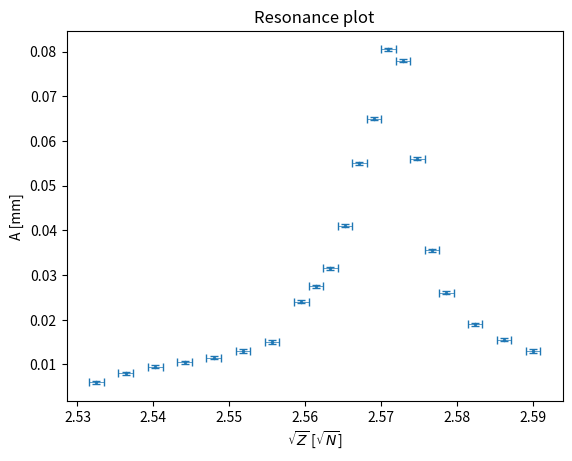

This chart was generated by the following Python code:
from scipy.constants import g
import numpy as np
import matplotlib.pyplot as plt

m = np.array([
    327, 328, 329, 330, 331, 332, 333, 334, 334.5, 335, 335.5, 
    336, 336.5, 337, 337.5, 338, 338.5, 339, 340, 341, 342
    ])/1000 #  +-0.25
m_err = 0.00025

Z = 2 * m * g
Z_err = 2 * m_err * g

Z_s = np.sqrt(Z)
Z_s_err = Z_s * 0.5 * Z_err / Z

A = np.array([
    0.012, 0.016, 0.019, 0.021, 0.023, 0.026, 0.030, 0.048, 0.055, 0.063, 0.082, 
    0.11, 0.13, 0.161, 0.156, 0.112, 0.071, 0.052, 0.038, 0.031, 0.026
    ])/2
A_err = np.sqrt(0.0005**2 + 0.0005**2)/2

print(m)
print(Z)
print(Z_s)
print(A)

plt.ylabel("A [mm]")
plt.xlabel("$\sqrt{Z}$ [$\sqrt{N}$]")

plt.title("Resonance plot")
plt.errorbar(Z_s, A, A_err, Z_s_err, fmt="o", capsize=3, elinewidth=0.5, ms=1.5)
plt.show()